Photos from the image-classification dataset "plates_augmented" in the GitHub repository calvarado2004/csca5642-cleaned-vs-dirty. Its 2 classes are: cleaned, dirty.

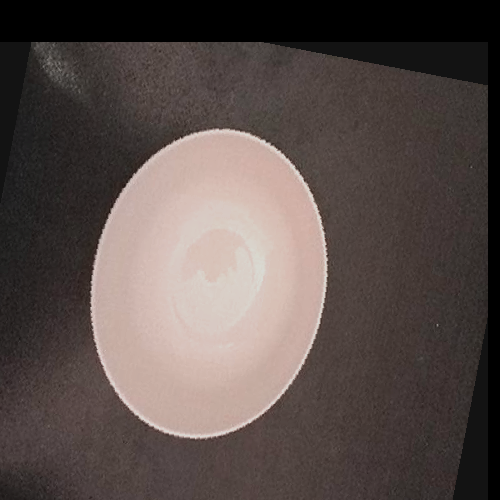
Label: cleaned

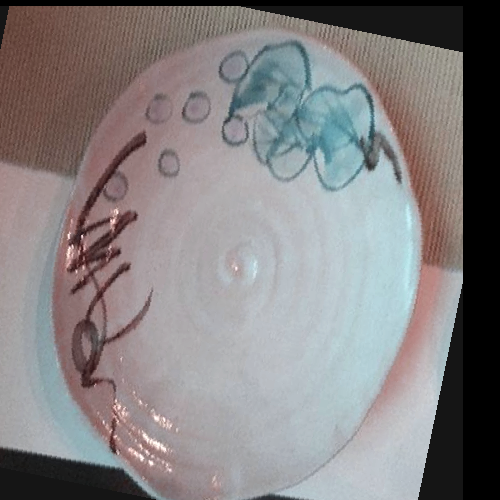
Label: cleaned

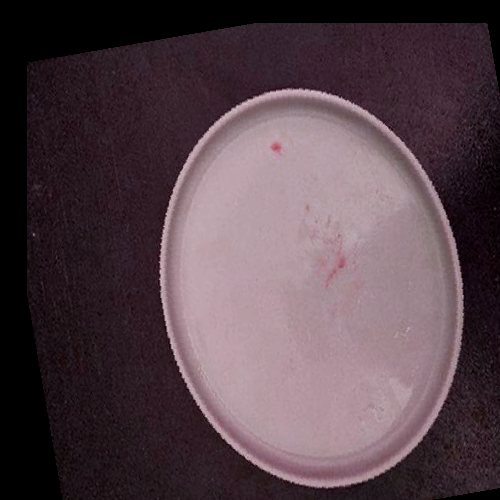
Label: dirty

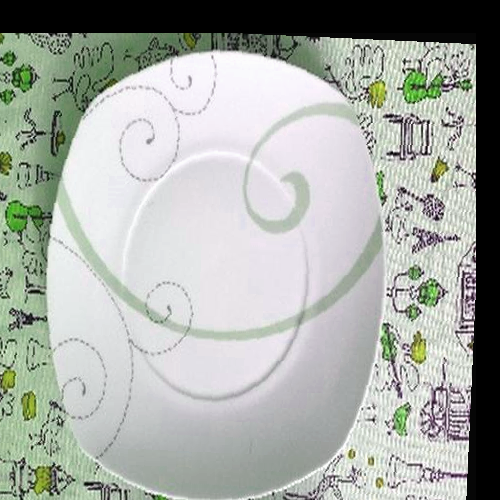
Label: cleaned

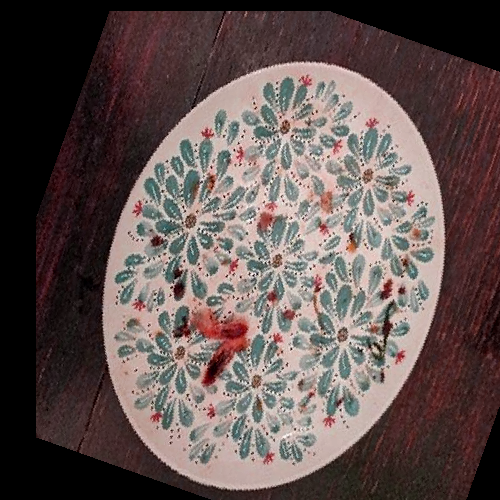
Label: dirty

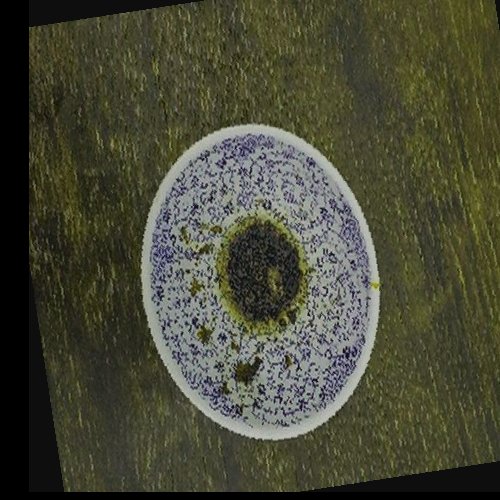
Label: dirty
